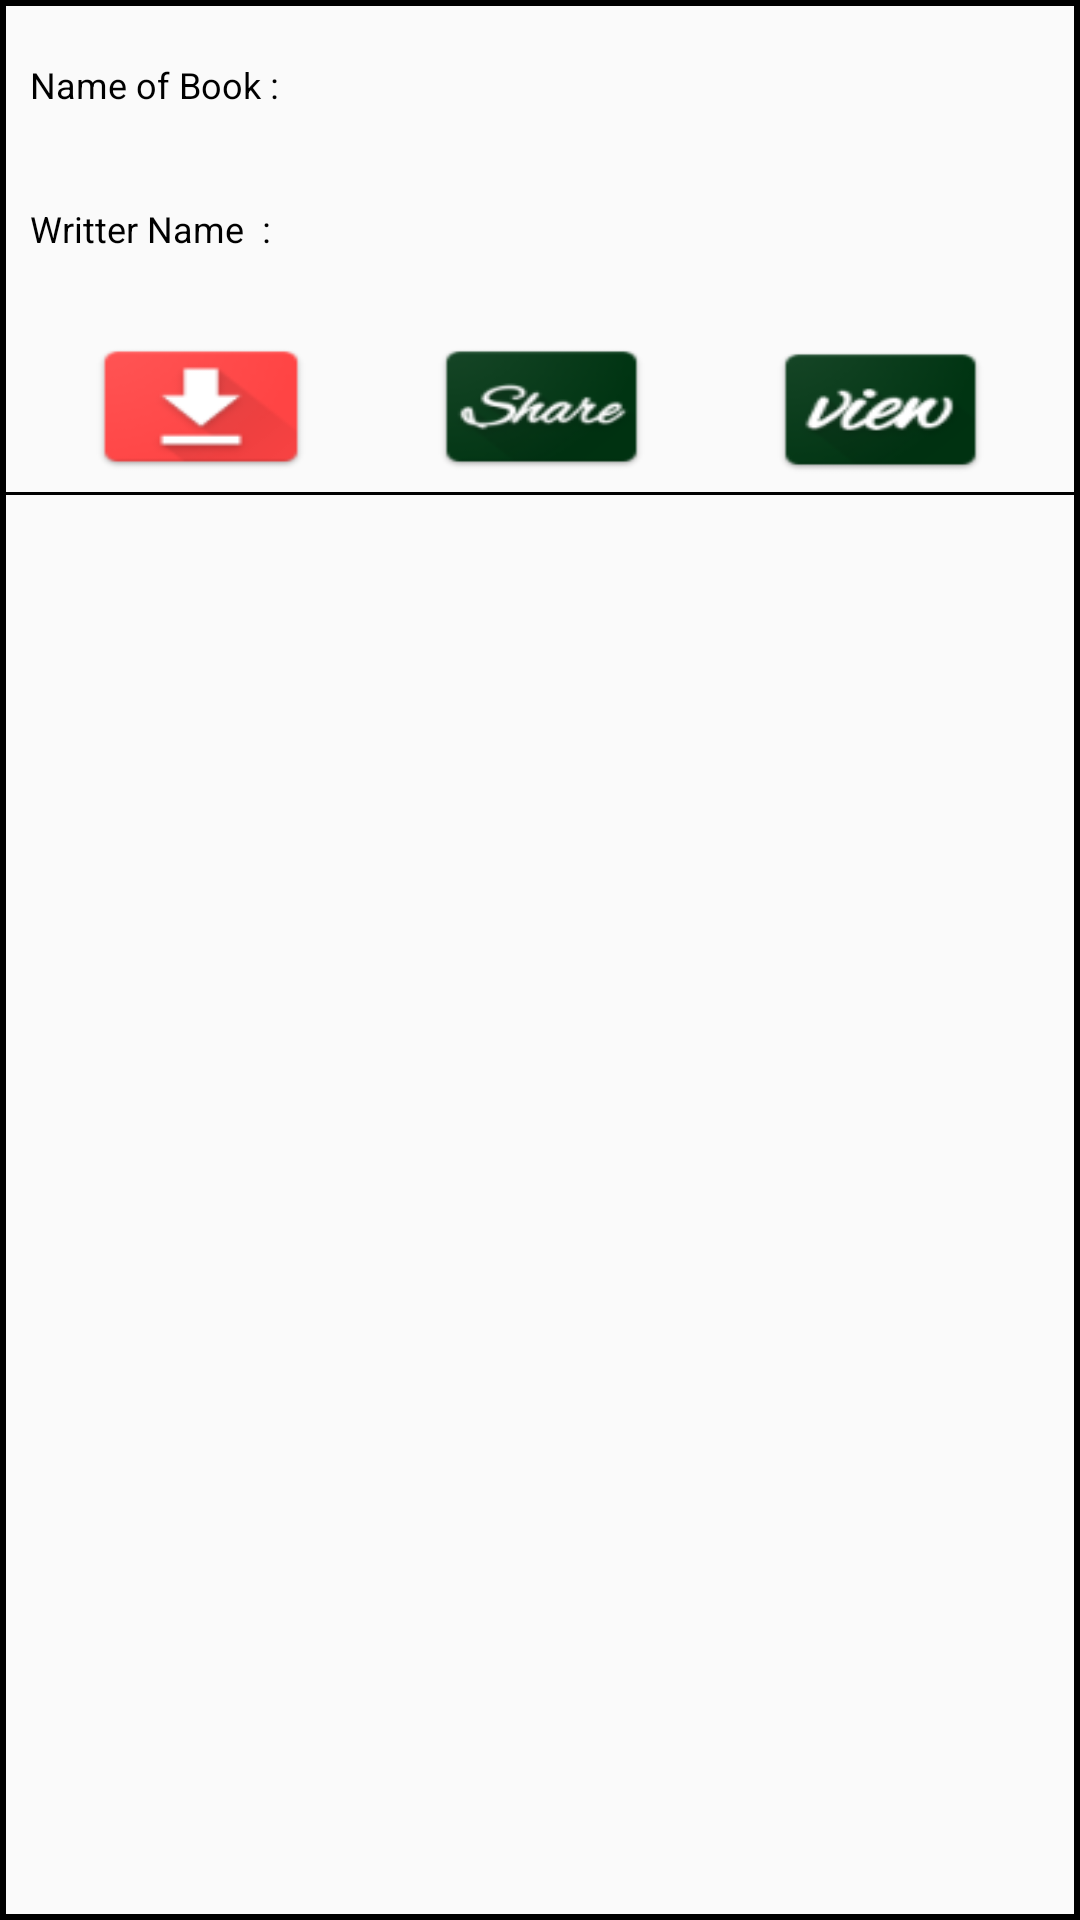

Layout XML and referenced resources for this Android screen:
<!-- AndroidManifest.xml: application theme AppTheme -->
<!-- res/layout/custom.xml -->
<?xml version="1.0" encoding="utf-8"?>
<android.support.constraint.ConstraintLayout xmlns:android="http://schemas.android.com/apk/res/android"
    xmlns:app="http://schemas.android.com/apk/res-auto"
    xmlns:tools="http://schemas.android.com/tools"
    android:layout_width="match_parent"
    android:layout_height="match_parent"
    android:background="@drawable/border"
    android:orientation="vertical">

    <TextView
        android:id="@+id/tvAddressDisplay"
        android:layout_width="245dp"
        android:layout_height="40dp"
        android:layout_marginStart="1dp"
        android:layout_marginTop="8dp"
        android:textColor="#000"
        android:textSize="12dp"
        app:layout_constraintStart_toEndOf="@+id/tvAddress"
        app:layout_constraintTop_toBottomOf="@+id/tvNameDisplay" />

    <TextView
        android:id="@+id/tvName"
        android:layout_width="85dp"
        android:layout_height="40dp"
        android:layout_marginStart="10dp"
        android:layout_marginTop="20dp"
        android:text="Name of Book :"
        android:textColor="#000"
        android:textSize="12dp"
        app:layout_constraintStart_toStartOf="parent"
        app:layout_constraintTop_toTopOf="parent" />

    <TextView
        android:id="@+id/tvNameDisplay"
        android:layout_width="245dp"
        android:layout_height="40dp"
        android:layout_marginStart="1dp"
        android:layout_marginTop="20dp"
        android:textColor="#000"
        android:textSize="12dp"
        app:layout_constraintStart_toEndOf="@+id/tvName"
        app:layout_constraintTop_toTopOf="parent" />

    <TextView
        android:id="@+id/tvAddress"
        android:layout_width="85dp"
        android:layout_height="40dp"
        android:layout_marginStart="10dp"
        android:layout_marginTop="8dp"
        android:text="Writter Name  :"
        android:textColor="#000"
        android:textSize="12dp"
        app:layout_constraintStart_toStartOf="parent"
        app:layout_constraintTop_toBottomOf="@+id/tvName" />

    <Button
        android:id="@+id/someClick"
        android:layout_width="69dp"
        android:layout_height="55dp"
        android:layout_marginEnd="32dp"
        android:layout_marginTop="1dp"
        android:background="@drawable/view"
        android:textSize="10dp"
        app:layout_constraintEnd_toEndOf="parent"
        app:layout_constraintTop_toBottomOf="@+id/tvAddressDisplay" />

    <View
        android:id="@+id/viewline"
        android:layout_width="0dp"
        android:layout_height="1dp"
        android:background="@android:color/black"
        app:layout_constraintHorizontal_bias="0.0"
        app:layout_constraintLeft_toLeftOf="parent"
        app:layout_constraintRight_toRightOf="parent"
        app:layout_constraintTop_toBottomOf="@+id/someClick" />

    <Button
        android:id="@+id/btnDownload"
        android:layout_width="70dp"
        android:layout_height="55dp"
        android:layout_marginStart="32dp"
        android:background="@drawable/download"
        android:textSize="10dp"
        app:layout_constraintStart_toStartOf="parent"
        app:layout_constraintTop_toBottomOf="@+id/tvAddress" />

    <Button
        android:id="@+id/btnShare"
        android:layout_width="69dp"
        android:layout_height="55dp"
        android:layout_marginEnd="8dp"
        android:layout_marginStart="8dp"
        android:background="@drawable/share"
        app:layout_constraintEnd_toStartOf="@+id/someClick"
        app:layout_constraintStart_toEndOf="@+id/btnDownload"
        app:layout_constraintTop_toBottomOf="@+id/tvAddressDisplay" />


</android.support.constraint.ConstraintLayout>
<!-- resources referenced by this layout -->
<resources>
  <!-- drawable border (drawable-v21) -->
  <?xml version="1.0" encoding="utf-8"?>
  <shape xmlns:android="http://schemas.android.com/apk/res/android"
      android:shape="rectangle">
      <stroke android:width="2dp" android:color="@android:color/black"/>
      <solid android:color="#0000"/>
  </shape>
  <!-- drawable download: png bitmap (drawable, 2775 bytes) -->
  <!-- drawable share: png bitmap (drawable, 4694 bytes) -->
  <!-- drawable view: png bitmap (drawable, 4684 bytes) -->
  <style name="AppTheme" parent="Theme.AppCompat.Light.DarkActionBar">
          
          <item name="colorPrimary">@color/colorPrimary</item>
          <item name="colorPrimaryDark">@color/colorPrimaryDark</item>
          <item name="colorAccent">#252</item>
      </style>
  <color name="colorPrimary">#254</color>
  <color name="colorPrimaryDark">#253</color>
</resources>
